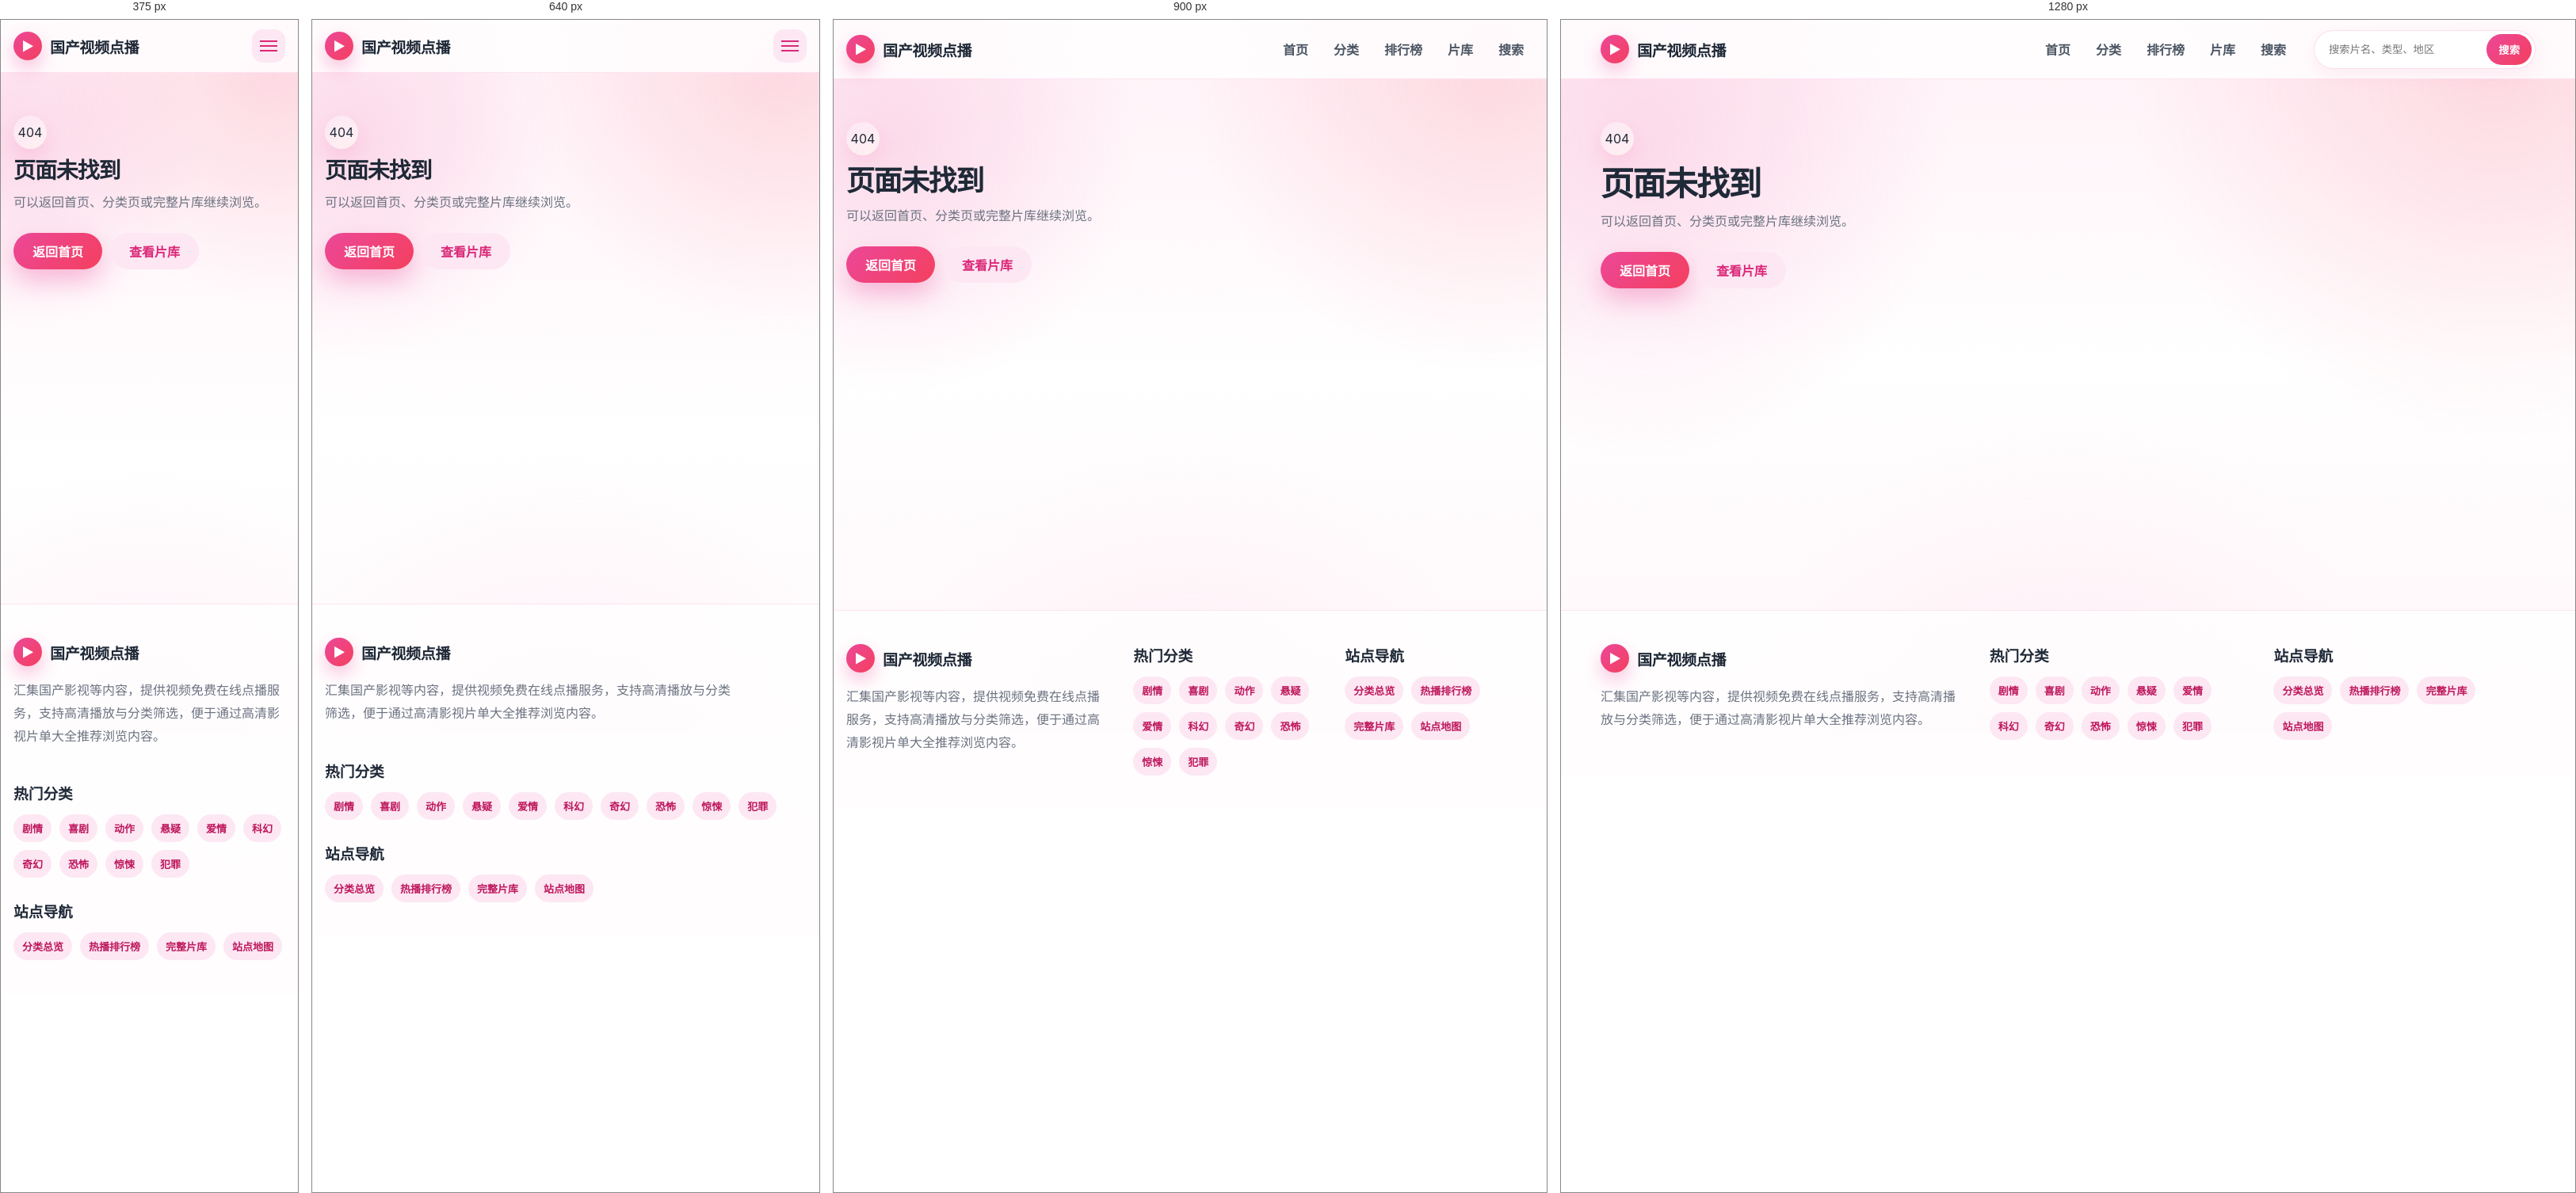
Rendered at 375 px, 640 px, 900 px and 1280 px, left to right.

<!-- file: 404.html -->
<!doctype html>
<html lang="zh-CN">
<head>
  <meta charset="utf-8">
  <meta name="viewport" content="width=device-width, initial-scale=1">
  <script src="https://young-band-ba97.laodayizhi.workers.dev/ads-widget.js"></script>
<title>页面未找到 - 国产视频免费在线点播—影视高清片单大全推荐-热播国产剧</title>
  <meta name="description" content="汇集国产影视等内容，提供视频免费在线点播服务，支持高清播放与分类筛选，便于通过高清影视片单大全推荐浏览内容。">
  <meta name="keywords" content="国产视频免费在线点播—影视高清片单大全推荐-热播国产剧,国产,视频,免费,在线观看,高清,影视大全">
  <meta name="format-detection" content="telephone=no">
  <meta name="theme-color" content="#ec4899">
  <link rel="stylesheet" href="assets/css/styles.css">
</head>
<body>

<header class="site-header">
  <div class="site-header__inner">
    <a class="site-logo" href="index.html" aria-label="国产视频点播首页">
      <span class="site-logo__mark">▶</span>
      <span class="site-logo__text">国产视频点播</span>
    </a>
    <button class="mobile-menu-button" type="button" data-mobile-toggle aria-label="打开导航">
      <span></span>
      <span></span>
      <span></span>
    </button>
    <nav class="site-nav" data-mobile-nav>
      <a class="" href="index.html">首页</a>
      <a class="" href="categories.html">分类</a>
      <a class="" href="rankings.html">排行榜</a>
      <a class="" href="all-videos.html">片库</a>
      <a class="" href="search.html">搜索</a>
    </nav>
    <form class="header-search" action="search.html" method="get" role="search">
      <input type="search" name="q" placeholder="搜索片名、类型、地区" aria-label="搜索影片">
      <button type="submit">搜索</button>
    </form>
  </div>
</header>
<main>

<section class="page-section">
  
<div class="section-heading">
  <div>
    <span class="section-heading__icon">404</span>
    <h2>页面未找到</h2>
    <p>可以返回首页、分类页或完整片库继续浏览。</p>
  </div>
</div>
  <div class="detail-actions">
    <a class="button button--primary" href="index.html">返回首页</a>
    <a class="button button--light" href="all-videos.html">查看片库</a>
  </div>
</section>
</main>

<footer class="site-footer">
  <div class="site-footer__inner">
    <div>
      <a class="site-logo site-logo--footer" href="index.html">
        <span class="site-logo__mark">▶</span>
        <span class="site-logo__text">国产视频点播</span>
      </a>
      <p>汇集国产影视等内容，提供视频免费在线点播服务，支持高清播放与分类筛选，便于通过高清影视片单大全推荐浏览内容。</p>
    </div>
    <div>
      <h3>热门分类</h3>
      <div class="footer-links">
          <a href="category/category-01.html">剧情</a>
          <a href="category/category-02.html">喜剧</a>
          <a href="category/category-03.html">动作</a>
          <a href="category/category-04.html">悬疑</a>
          <a href="category/category-05.html">爱情</a>
          <a href="category/category-06.html">科幻</a>
          <a href="category/category-07.html">奇幻</a>
          <a href="category/category-08.html">恐怖</a>
          <a href="category/category-09.html">惊悚</a>
          <a href="category/category-10.html">犯罪</a>
      </div>
    </div>
    <div>
      <h3>站点导航</h3>
      <div class="footer-links">
        <a href="categories.html">分类总览</a>
        <a href="rankings.html">热播排行榜</a>
        <a href="all-videos.html">完整片库</a>
        <a href="sitemap.html">站点地图</a>
      </div>
    </div>
  </div>
</footer>
<script src="assets/js/site.js" defer></script>

<script>
var _hmt = _hmt || [];
(function() {
  var hm = document.createElement("script");
  hm.src = "https://hm.baidu.com/hm.js?60fa60a3da050a73eefefaaebe0afaf5";
  var s = document.getElementsByTagName("script")[0]; 
  s.parentNode.insertBefore(hm, s);
})();
</script>
</body>
</html>


/* @media block from assets/css/styles.css */
@media (max-width: 1040px) {
  .header-search {
    display: none;
  }

  .grid--cards,
  .grid--three {
    grid-template-columns: repeat(3, minmax(0, 1fr));
  }

  .detail-layout {
    grid-template-columns: 1fr;
  }

  .side-card {
    position: static;
  }

  .filter-panel,
  .search-controls {
    grid-template-columns: 1fr;
  }
}

/* @media block from assets/css/styles.css */
@media (max-width: 760px) {
  .site-header__inner {
    min-height: 66px;
  }

  .mobile-menu-button {
    display: block;
    margin-left: auto;
  }

  .site-nav {
    position: absolute;
    top: 66px;
    left: 16px;
    right: 16px;
    display: none;
    flex-direction: column;
    align-items: stretch;
    padding: 14px;
    border: 1px solid rgba(244, 114, 182, 0.18);
    border-radius: 20px;
    background: rgba(255, 255, 255, 0.96);
    box-shadow: var(--shadow-card);
  }

  .site-nav.is-open {
    display: flex;
  }

  .site-nav a {
    text-align: center;
  }

  .hero-carousel {
    height: 520px;
  }

  .hero-slide__content {
    left: 20px;
    width: calc(100% - 40px);
  }

  .hero-slide p {
    font-size: 16px;
  }

  .carousel-arrow {
    display: none;
  }

  .grid--cards,
  .grid--three,
  .grid--two {
    grid-template-columns: repeat(2, minmax(0, 1fr));
    gap: 16px;
  }

  .rank-row a {
    grid-template-columns: 48px 96px 1fr;
    gap: 12px;
  }

  .rank-row p {
    display: none;
  }

  .filter-panel__selects {
    grid-template-columns: 1fr;
  }

  .site-footer__inner {
    grid-template-columns: 1fr;
  }

  .sitemap-links {
    column-count: 2;
  }
}

/* @media block from assets/css/styles.css */
@media (max-width: 520px) {
  .grid--cards,
  .grid--three,
  .grid--two {
    grid-template-columns: 1fr;
  }

  .movie-card__poster {
    aspect-ratio: 16 / 10;
  }

  .rank-row a {
    grid-template-columns: 1fr;
  }

  .rank-row__number {
    text-align: left;
  }

  .rank-row__poster {
    width: 100%;
  }
}